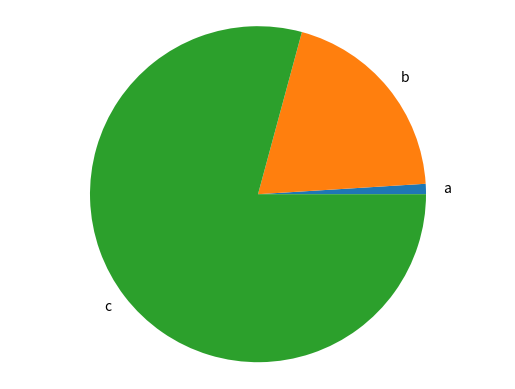

Source code (Python):
import matplotlib.pyplot as plt


def generate_bar_chart(labels, values):
    fig, ax = plt.subplots()
    ax.bar(labels, values)
    plt.show()


def generate_pie_chart(labels, values):
    fig, ax = plt.subplots()
    ax.pie(values, labels=labels)
    ax.axis('equal')
    plt.show()


if __name__ == '__main__':
    labels = ['a', 'b', 'c']
    values = [10, 200, 800]
    # generate_bar_chart(labels, values)
    generate_pie_chart(labels, values)
